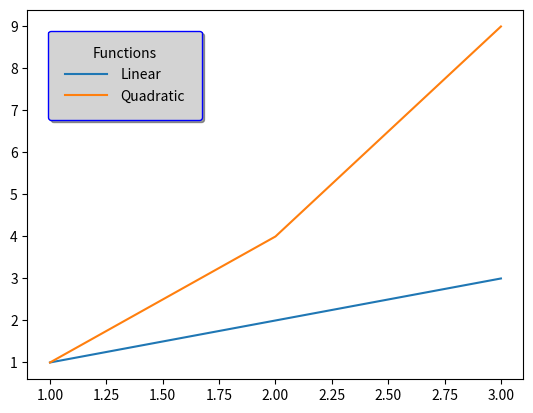

Here is the Python script that generated this plot:
import matplotlib.pyplot as plt

plt.plot([1,2,3],[1,2,3], label="Linear")
plt.plot([1,2,3],[1,4,9], label="Quadratic")

plt.legend(
    loc='upper left',
    title="Functions",
    fontsize=10,
    frameon=True,
    shadow=True,
    ncol=1,
    facecolor="lightgray",
    edgecolor="blue",
    markerscale=1.5,
    handlelength=3,
    handletextpad=1,
    borderpad=1.2,
    borderaxespad=1.5
)

plt.show()
